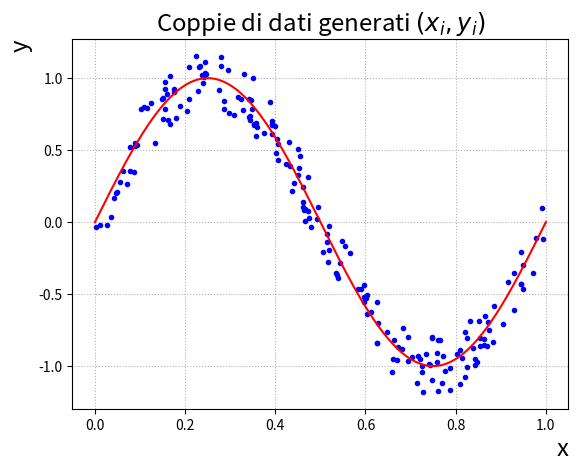

Here is the Python script that generated this plot:
import numpy as np
import matplotlib.pyplot as plt

def RandPoint():
    x = np.random.rand()
    return [x, np.sin(2*np.pi*x) + (np.random.uniform(low=-0.2, high=0.2))]

N = 200
random_points = np.array([RandPoint() for i in np.arange(N)]).transpose()
print (random_points)
real_curve = np.array([[x, np.sin(2*np.pi*x)] for x in np.linspace(0,1, 1000)]).transpose()
fig, ax = plt.subplots()

ax.set_ylabel("y", loc="top").set_fontsize("xx-large")
ax.set_xlabel("x", loc="right").set_fontsize("xx-large")
title = ax.set_title("Coppie di dati generati $(x_{i}, y_{i})$")
title.set_fontsize("xx-large")
ax.grid(True, ls="dotted")
ax.plot(random_points[0],random_points[1], ".b")
ax.plot (real_curve[0], real_curve[1], "r")
plt.show()